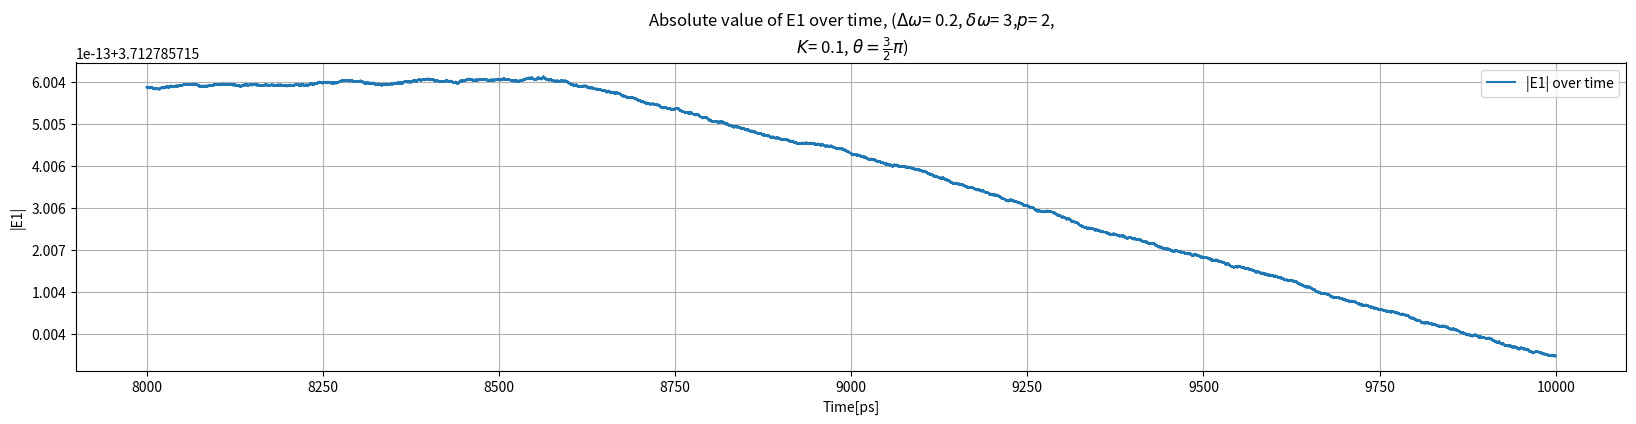

Write the Python code that produced this figure.
import numpy as np
import matplotlib.pyplot as plt

# Constants



def solve(D_omeg,d_omeg, K, theta, T, p):

# Initial conditions
        
        dt = 0.1
        
        time = np.arange(0, 10000, dt)
        
        
        E1 = np.zeros(len(time), dtype=complex)
        E2 = np.zeros(len(time), dtype=complex)
        N1 = np.zeros(len(time))
        N2 = np.zeros(len(time))
        E1_abs = np.zeros(len(time))
        
        E1_0 = 5*np.random.rand() + 5*np.random.rand() * 1j
        E2_0 = 5*np.random.rand() + 5*np.random.rand() * 1j
        N1_0 = 5*np.random.rand()
        N2_0 = 5*np.random.rand()


        # Time step and simulation time
        

        # Initialize arrays to store the values
          # Absolute value of E1

        # Set initial values
        E1[0] = E1_0
        E2[0] = E2_0
        N1[0] = N1_0
        N2[0] = N2_0

        # Euler method to update values
        for i in range(1, len(time)):
            dE1_dt = (1 + 1j * D_omeg) * N1[i-1] * E1[i-1] - 0.5 * E1[i-1] - 1j * d_omeg * E1[i-1] + K * np.exp(1j * theta) * E2[i-1]
            dE2_dt = (1 + 1j * D_omeg) * N2[i-1] * E2[i-1] - 0.5 * E2[i-1] + 1j * d_omeg * E2[i-1] + K * np.exp(1j * theta) * E1[i-1]
            dN1_dt = (1 / T) * (p - (N1[i-1] * np.abs(E1[i-1])) - 2 * N1[i-1] * np.abs(E1[i-1]))
            dN2_dt = (1 / T) * (p - (N2[i-1] * np.abs(E2[i-1])) - 2 * N2[i-1] * np.abs(E2[i-1]))

            E1[i] = E1[i-1] + dE1_dt * dt
            E2[i] = E2[i-1] + dE2_dt * dt
            N1[i] = N1[i-1] + dN1_dt * dt
            N2[i] = N2[i-1] + dN2_dt * dt

            E1_abs[i] = np.abs(E1[i])

        return E1_abs**2 , time


def count_unique_maxima(x, tolerance=2):
    # Find indices of local maxima
    max_indices = np.where((np.roll(x, 1)[1:-1] < x[1:-1]) & (np.roll(x, -1)[1:-1] < x[1:-1]))[0] + 1
    
    
    # Get unique maxima values
    unique_maxima = np.unique(np.round(x[max_indices], int(np.ceil(-np.log10(tolerance)))))
    
    return unique_maxima, len(unique_maxima)-1

# Example usage:
# D_omeg = 3
# d_omeg = 0.2
# K = 0.1
# theta = 3*np.pi / 2
# T = 329
# p = 2
D_omeg = 3
d_omeg = 0.2
K = 0.1
theta = 3*np.pi / 2
T = 329
p = 2



theta_values = [0, np.pi/2, np.pi, 3*np.pi/2, 2*np.pi]
d_omeg_values = [-0.2, 0.1, 0.0, 0.1, 0.2]
plt.figure(figsize=( 4 * len(theta_values),4))
dt = 0.1
start_count = round(8000/dt)
time = solve(3, 0 ,0.1, np.pi, 392, 2)[1]
E1_abs= solve(3, 0 ,0.1, np.pi, 392, 2)[0]
x = E1_abs[start_count:]
print(x)
num_unique_maxima = count_unique_maxima(x)[1]
umax = count_unique_maxima(x)[0]
print(umax)
print("Number of unique maxima:", num_unique_maxima)

# Add a subplot for each iteration


plt.plot(time[start_count:], E1_abs[start_count:], label='|E1| over time')
plt.xlabel('Time[ps]')
plt.ylabel('|E1|')
plt.title(f'Absolute value of E1 over time, ($\Delta\omega$= {d_omeg}, $\delta\omega$= {D_omeg},$p$= {p},\n $K$= {K}, $\\theta=\\frac{{3}}{{2}}\\pi$)' )
plt.legend()
plt.grid(True)

# for i, value in enumerate(theta_values):
#     time = solve(3, 0.2,0.1, value, 392, 2)[1]
#     E1_abs= solve(3, 0.2,0.1, value, 392, 2)[0]
#     x = E1_abs
#     num_unique_maxima = count_unique_maxima(x)[1]
#     print("Number of unique maxima:", num_unique_maxima)

#     # Add a subplot for each iteration
#     plt.subplot(len(theta_values), 1, i+1)

#     plt.plot(time, E1_abs, label='|E1| over time')
#     plt.xlabel('Time[ps]')
#     plt.ylabel('|E1|')
#     plt.title(f'Absolute value of E1 over time, ($\Delta\omega$= {d_omeg}, $\delta\omega$= {D_omeg},$p$= {p},\n $K$= {K}, $\\theta=\\frac{{3}}{{2}}\\pi$)' )
#     plt.legend()
#     plt.grid(True)

# Save the figure after the loop
plt.savefig('time_series_|E1|_zoomed.pdf')
plt.show()


